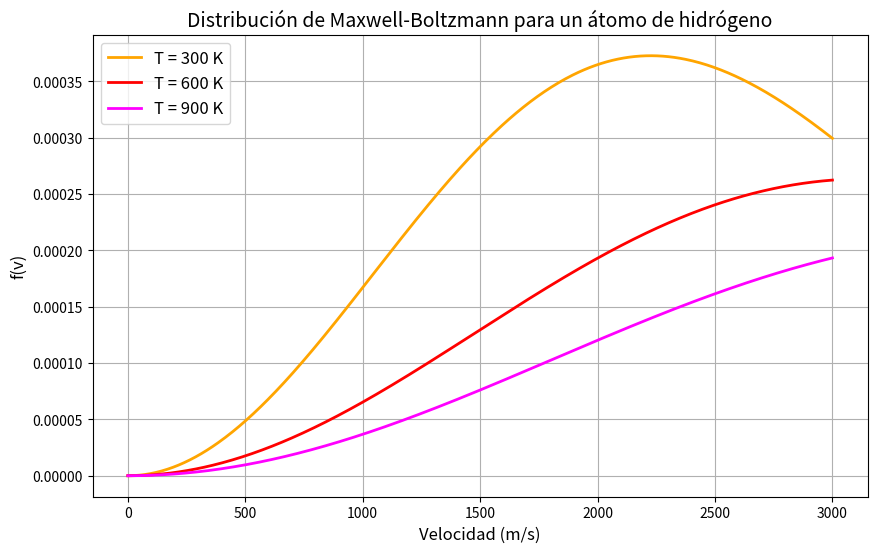

Recreate this plot in Python.
import numpy as np
import matplotlib.pyplot as plt

def maxwell_boltzmann(v, T, m=1.67e-27):
    k_B = 1.38e-23  # Constante de Boltzmann
    factor = (m / (2 * np.pi * k_B * T)) ** (3 / 2)
    exponential = np.exp(-m * v**2 / (2 * k_B * T))
    return 4 * np.pi * v**2 * factor * exponential

# rango de velocidades
v = np.linspace(0, 3000, 500)

# Temperaturas para graficar
temperaturas = [300, 600, 900]
colores = ['orange', 'red', 'magenta']
labels = [f'T = {T} K' for T in temperaturas]


plt.figure(figsize=(10, 6))

#  distribución de Maxwell-Boltzmann para cada temperatura
for T, color, label in zip(temperaturas, colores, labels):
    plt.plot(v, maxwell_boltzmann(v, T), color=color, lw=2, label=label)


plt.title('Distribución de Maxwell-Boltzmann para un átomo de hidrógeno', fontsize=14)
plt.xlabel('Velocidad (m/s)', fontsize=12)
plt.ylabel('f(v)', fontsize=12)
plt.legend(fontsize=12)
plt.grid()


plt.show()
